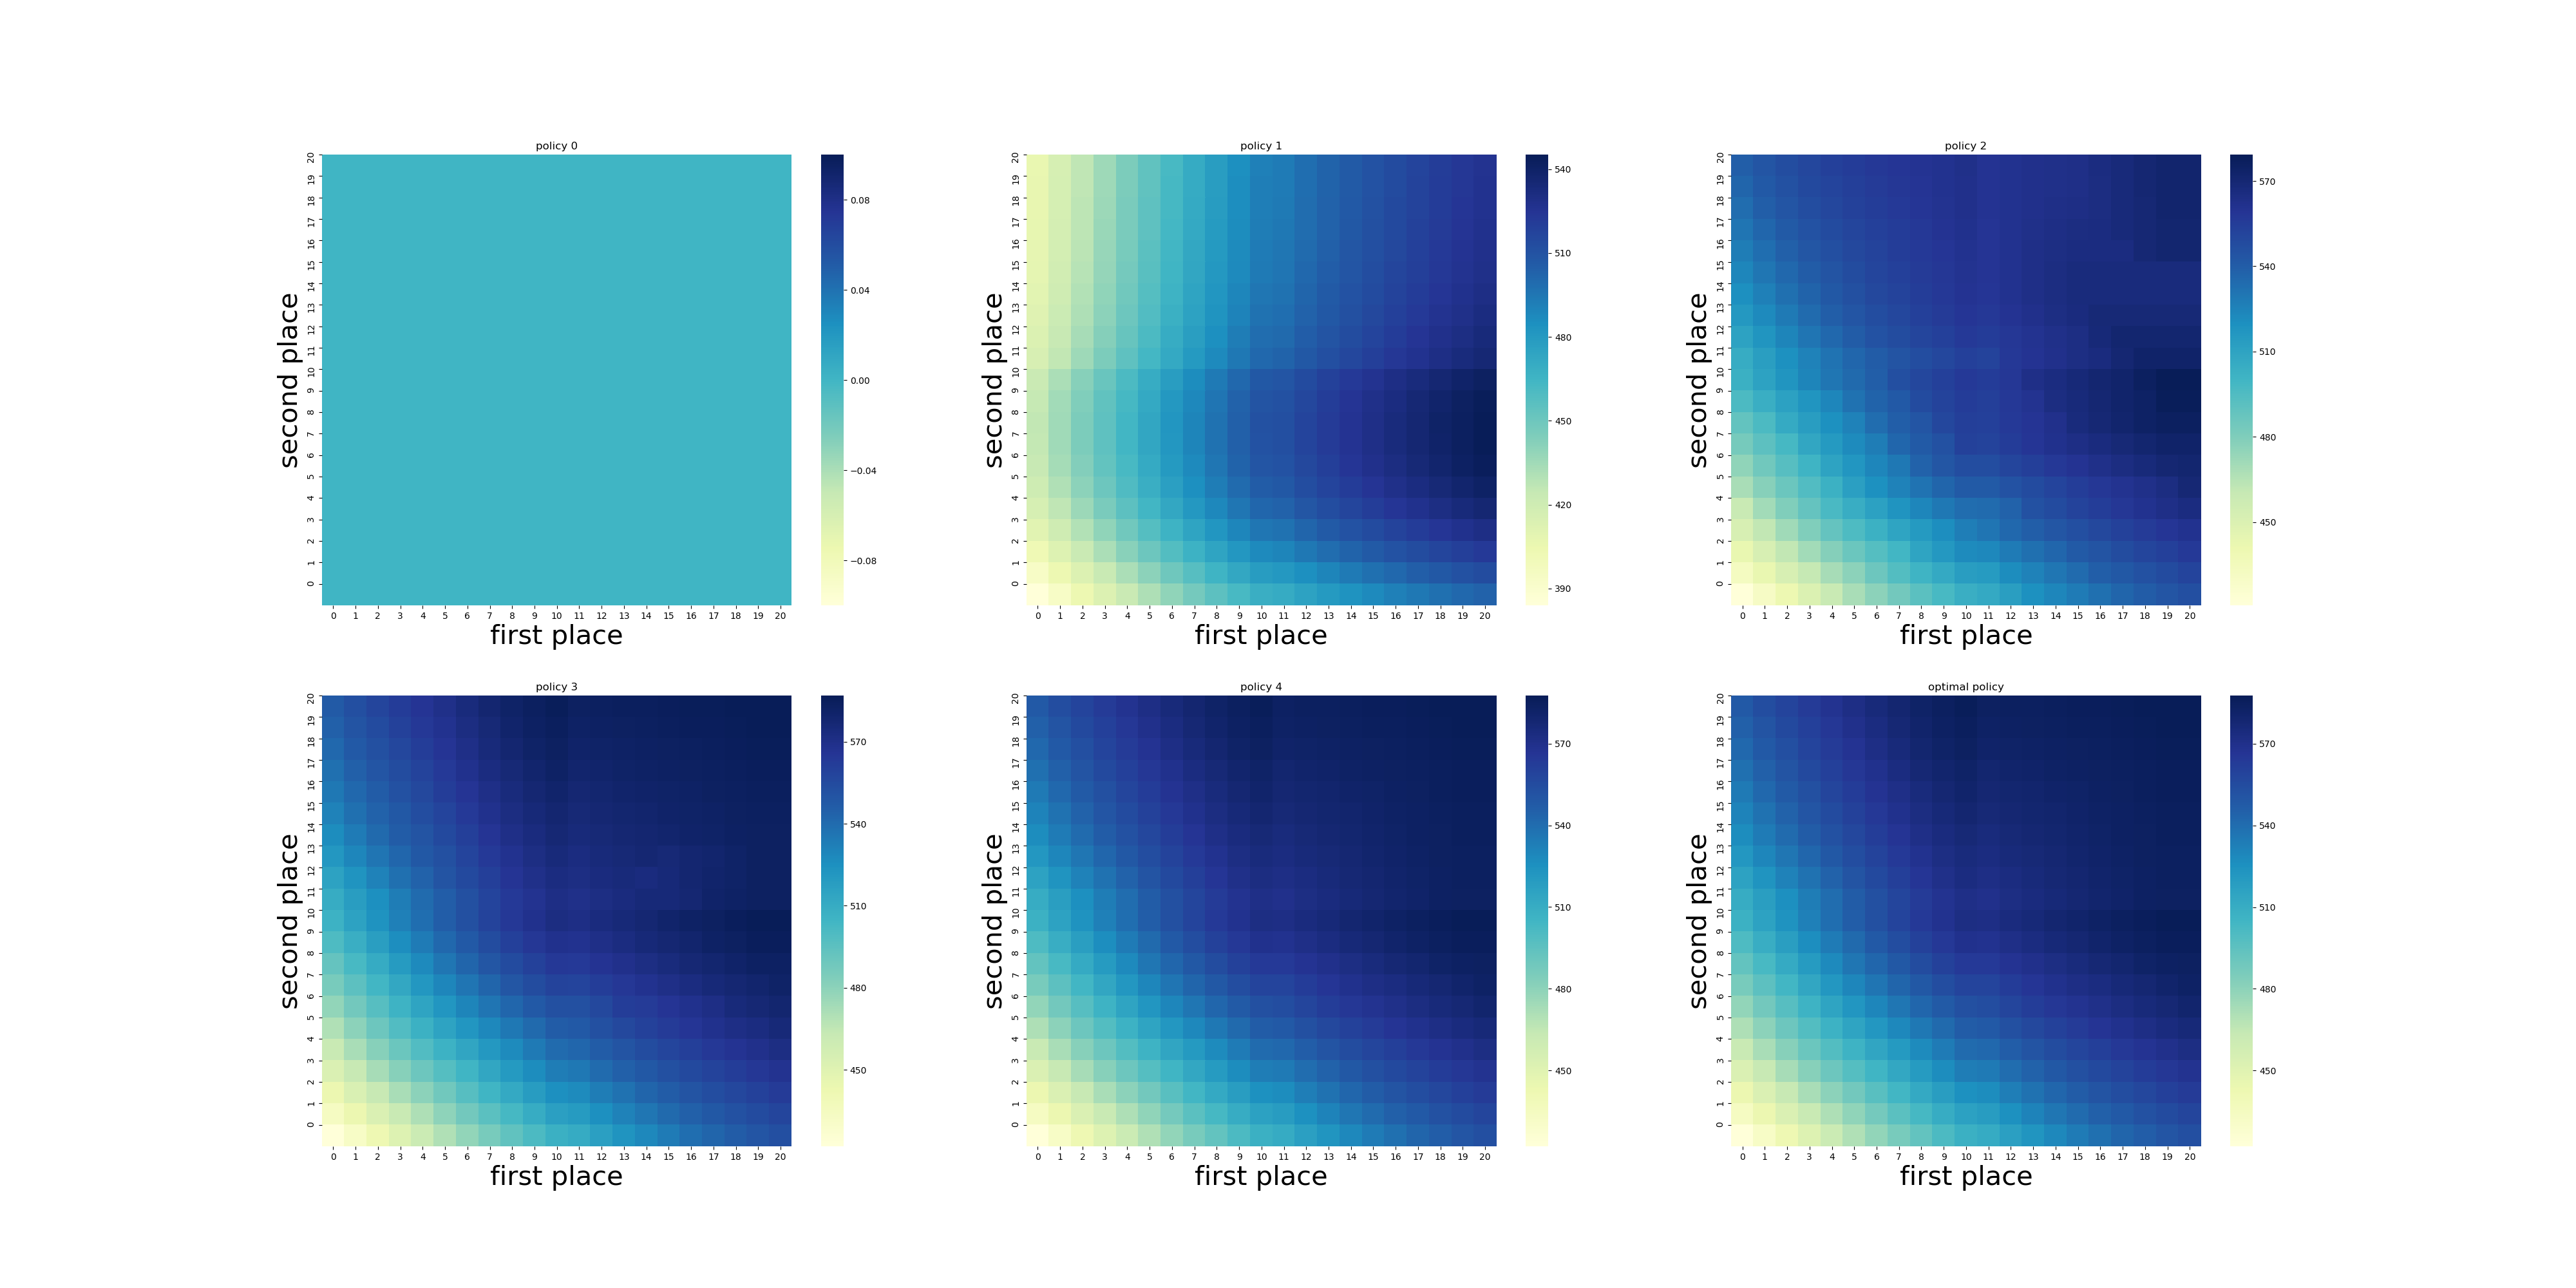

Write Python code to recreate this figure.
import numpy as np
import matplotlib.pyplot as plt
import seaborn as sns

MAX_CARS_NUMBER = 20
MAX_MOVE_CARS_NUMBER = 5
UPPER_BOUND = 11
CREDIT = 10
GAMMA = 0.9
EXPECTED_REQUEST_A = 3
EXPECTED_RETURN_A = 3
EXPECTED_REQUEST_B = 4
EXPECTED_RETURN_B = 2
COST = 2


poisson_dict = dict()
def poisson(x, lamda):
  key = x*10 + lamda
  if key not in poisson_dict.keys():
     poisson_dict[key] = np.power(lamda,x)*np.exp(-lamda)/np.math.factorial(x) 
  return poisson_dict[key]


def expected_return(state, action, states_values, constant_returns=True):
  # state->action->reward
  # move the car
  returns = 0

  # the employ will move one car from place A to place B 
  if action < 0: 
    returns -= np.absolute(action) * COST
  else:
    returns -= np.absolute(action - 1) * COST 
  
  # if state > 10, will need another 4 cost to place the car
  # car in place A more than 10
  if state[0] > 10:
    returns -= 4
  # car in place B more than 10
  if state[1] > 10:
    returns -= 4
   
  # in the next day, the car can be rental and return 
  # request
  for request_a in range(UPPER_BOUND):
    for request_b in range(UPPER_BOUND):
      # after action, the next states
      cars_a = int(min(state[0] - action, MAX_CARS_NUMBER))
      cars_b = int(min(state[1] + action, MAX_CARS_NUMBER))
      # the number of cars may below than request
      real_request_a = min(cars_a, request_a)
      real_request_b = min(cars_b, request_b)
 
      # after rental, how many cars still left
      cars_a -= real_request_a
      cars_b -= real_request_b 
      
      reward = (real_request_a + real_request_b)*CREDIT
      
      request_prob = poisson(request_a, EXPECTED_REQUEST_A)*poisson(request_b, EXPECTED_REQUEST_B) 

      if constant_returns:
        real_return_a = EXPECTED_RETURN_A
        real_return_b = EXPECTED_RETURN_B
        
        # can't beyond the MAX_CARS_NUMBER
        next_cars_a = min(cars_a + real_return_a, MAX_CARS_NUMBER) 
        next_cars_b = min(cars_b + real_return_b, MAX_CARS_NUMBER) 
        returns += request_prob*(reward + GAMMA * states_values[next_cars_a, next_cars_b]) 
      else:
        for return_a in range(UPPER_BOUND):
          for return_b in range(UPPER_BOUND):
            next_cars_a = min(cars_a + return_a, MAX_CARS_NUMBER)
            next_cars_b = min(cars_b + return_b, MAX_CARS_NUMBER) 
            return_prob = poisson(return_a, EXPECTED_RETURN_A) * poisson(return_b, EXPECTED_RETURN_B)
            prob = request_prob * return_prob 
            returns += prob*(reward + GAMMA * states_values[next_cars_a, next_cars_b])
            
  return returns

def problem_4_7():
  states_values = np.zeros((MAX_CARS_NUMBER + 1, MAX_CARS_NUMBER + 1))
  policy = np.zeros((MAX_CARS_NUMBER + 1, MAX_CARS_NUMBER + 1))
  states = []
  actions = np.arange(- MAX_MOVE_CARS_NUMBER, MAX_MOVE_CARS_NUMBER + 1)
  for i in range(MAX_CARS_NUMBER + 1):
    for j in range(MAX_CARS_NUMBER + 1):
      states.append([i,j])
  
  figure, axes = plt.subplots(2, 3, figsize=[40,20])
  axes = axes.flatten()
  iteration = 0 

  # policy iteration
  new_states_values = states_values.copy() 
  while True:
    fig = sns.heatmap(np.flipud(states_values), cmap="YlGnBu", ax=axes[iteration])
    fig.set_xlabel("first place", fontsize=30)
    fig.set_ylabel("second place", fontsize=30)
    fig.set_title("policy %d" % iteration)
    fig.set_yticks(list(reversed(range(MAX_CARS_NUMBER+1))))

    # policy evaluation
    while True:
      for i in range(MAX_CARS_NUMBER + 1):
        for j in range(MAX_CARS_NUMBER + 1):
          new_states_values[i,j] = expected_return(state=[i,j], action=policy[i,j], states_values=new_states_values, constant_returns=True)
           
      error = np.abs((new_states_values - states_values)).sum()
      print(error)
      if error < 1e-4:
        break
      states_values = new_states_values.copy()
     
    # policy improvement
    count = 0
    for i in range(MAX_CARS_NUMBER + 1):
      for j in range(MAX_CARS_NUMBER + 1):
        max_returns = 0
        a = 0 
        # find max reward(greedy)
        for action in actions:
          # cut leaves
          if (action > 0 and action > i) or (action < 0 and np.absolute(action) > j):
            continue
          returns = expected_return(state=[i, j], action=action, states_values=states_values, constant_returns=True) 
          if returns > max_returns:
            max_returns = returns
            a = action

        # count how many states' policy change
        if a != policy[i,j]:
          policy[i,j] = a
          count += 1

    print("%d policy states changed" % count)
    iteration += 1

    # no policy change, break the policy iteration
    if count == 0 :
      fig = sns.heatmap(np.flipud(states_values), cmap="YlGnBu", ax=axes[iteration])
      fig.set_xlabel("first place", fontsize=30)
      fig.set_ylabel("second place", fontsize=30)
      fig.set_title("optimal policy")
      fig.set_yticks(list(reversed(range(MAX_CARS_NUMBER+1))))
      
      plt.savefig("problem_4_7.png")
      plt.show()
      plt.close()
      break

if __name__ == "__main__":
  problem_4_7()
